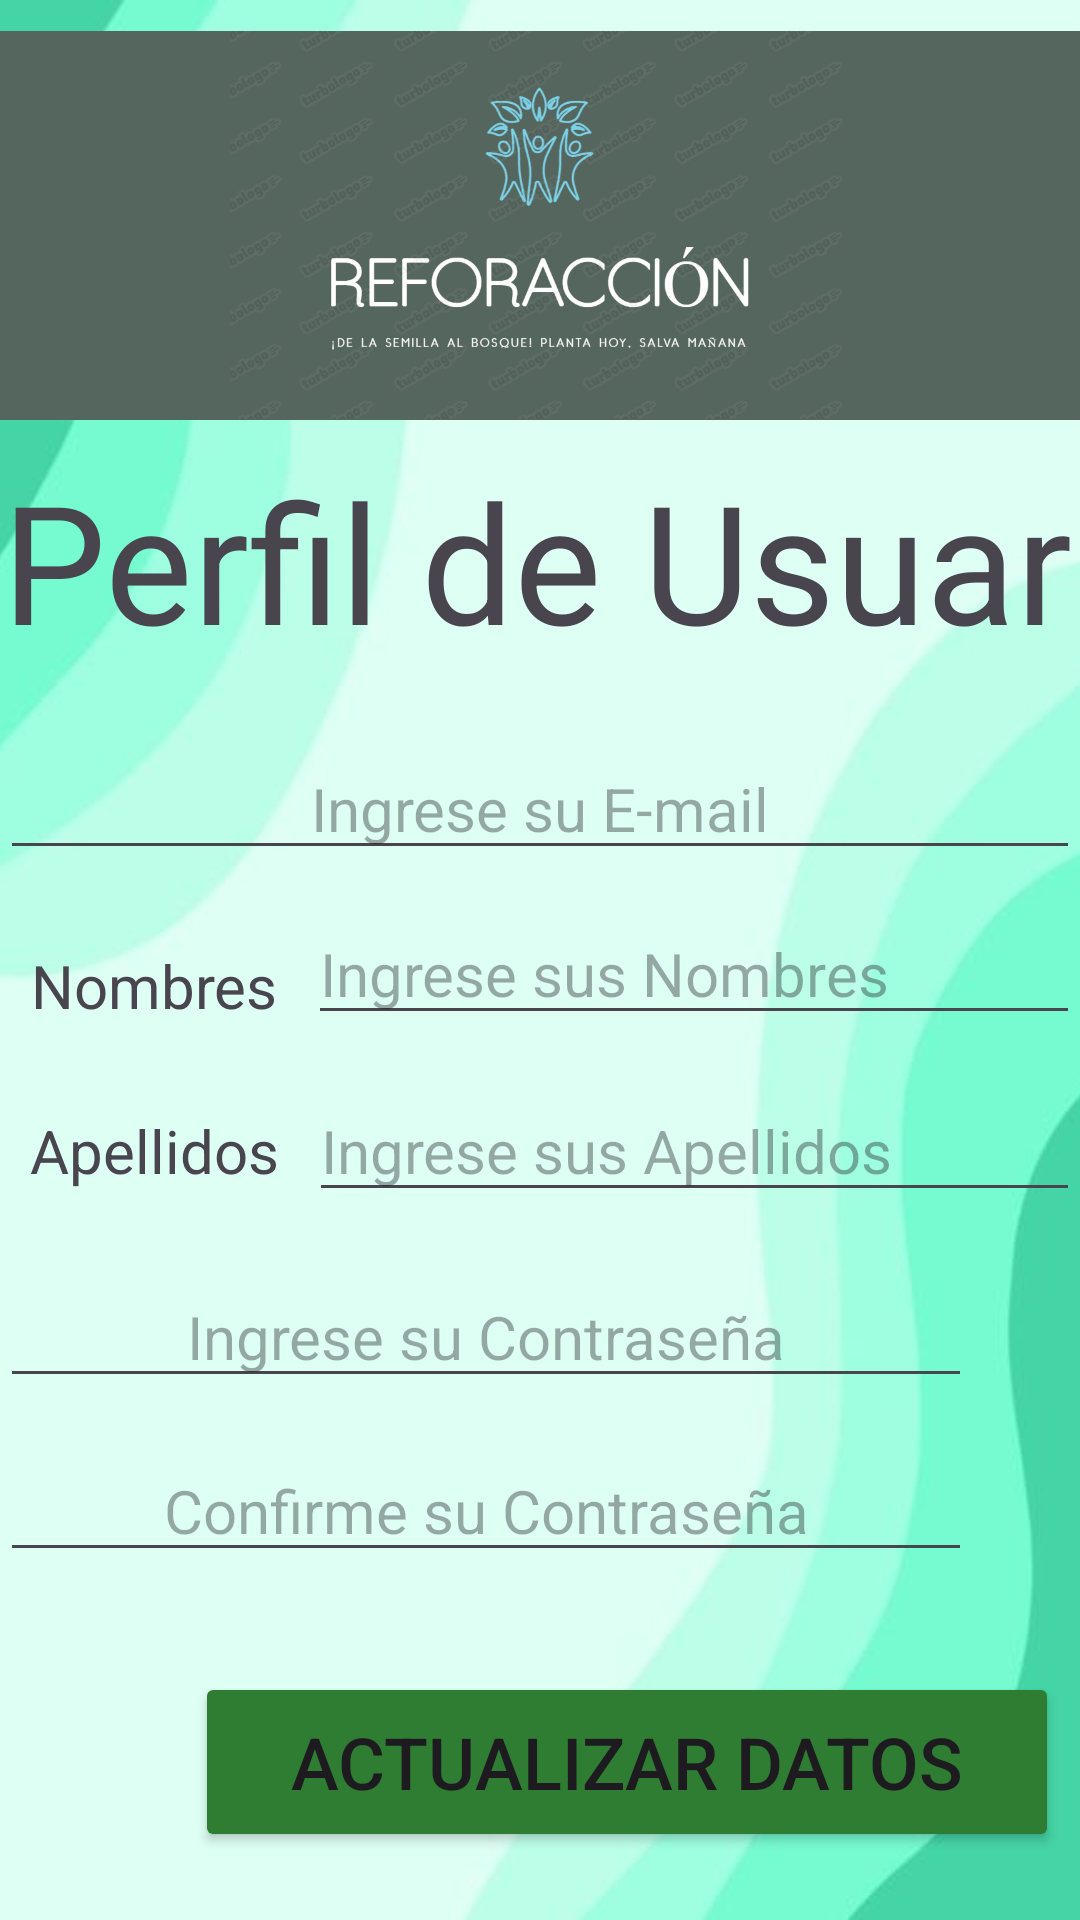

Android layout source for this screen:
<!-- AndroidManifest.xml: application theme Theme.App_REFORACCION_Reto_1 -->
<!-- res/layout/activity_perfil_usuario.xml -->
<?xml version="1.0" encoding="utf-8"?>
<androidx.constraintlayout.widget.ConstraintLayout xmlns:android="http://schemas.android.com/apk/res/android"
    xmlns:app="http://schemas.android.com/apk/res-auto"
    xmlns:tools="http://schemas.android.com/tools"
    android:id="@+id/main"
    android:layout_width="match_parent"
    android:layout_height="match_parent"
    tools:context=".PerfilUsuarioActivity">

    <ImageView
        android:id="@+id/imagen1"
        android:layout_width="wrap_content"
        android:layout_height="wrap_content"
        android:scaleType="centerCrop"
        app:layout_constraintBottom_toBottomOf="parent"
        app:layout_constraintEnd_toEndOf="parent"
        app:layout_constraintStart_toStartOf="parent"
        app:layout_constraintTop_toTopOf="parent"
        app:srcCompat="@drawable/splash_image" />

    <LinearLayout
        android:id="@+id/linearLayout2"
        android:layout_width="0dp"
        android:layout_height="0dp"
        android:orientation="vertical"
        app:layout_constraintBottom_toBottomOf="parent"
        app:layout_constraintEnd_toEndOf="parent"
        app:layout_constraintStart_toStartOf="parent"
        app:layout_constraintTop_toTopOf="parent">

        <ImageView
            android:id="@+id/imageView"
            android:layout_width="match_parent"
            android:layout_height="150dp"
            app:srcCompat="@drawable/nuevo_logo" />

        <LinearLayout
            android:layout_width="420dp"
            android:layout_height="99dp"
            android:orientation="vertical">

            <TextView
                android:id="@+id/textView4"
                android:layout_width="402dp"
                android:layout_height="match_parent"
                android:text="Perfil de Usuario"
                android:textAlignment="center"
                android:textSize="55sp" />
        </LinearLayout>

        <LinearLayout
            android:layout_width="match_parent"
            android:layout_height="41dp"
            android:orientation="horizontal">

            <EditText
                android:id="@+id/correoEditText"
                android:layout_width="wrap_content"
                android:layout_height="wrap_content"
                android:layout_weight="1"
                android:ems="10"
                android:hint="Ingrese su E-mail"
                android:inputType="textEmailAddress"
                android:textAlignment="center"
                android:textSize="20sp" />
        </LinearLayout>

        <LinearLayout
            android:layout_width="match_parent"
            android:layout_height="40dp"
            android:layout_marginTop="15dp"
            android:orientation="horizontal">

            <TextView
                android:id="@+id/textView6"
                android:layout_width="wrap_content"
                android:layout_height="wrap_content"
                android:layout_weight="1"
                android:text="Nombres"
                android:textAlignment="center"
                android:textSize="20sp" />

            <EditText
                android:id="@+id/nombreEditText"
                android:layout_width="wrap_content"
                android:layout_height="wrap_content"
                android:layout_weight="1"
                android:ems="10"
                android:hint="Ingrese sus Nombres"
                android:inputType="text"
                android:textAlignment="gravity"
                android:textSize="20sp" />
        </LinearLayout>

        <LinearLayout
            android:layout_width="match_parent"
            android:layout_height="48dp"
            android:layout_marginTop="15dp"
            android:orientation="horizontal">

            <TextView
                android:id="@+id/textView7"
                android:layout_width="wrap_content"
                android:layout_height="wrap_content"
                android:layout_weight="1"
                android:text="Apellidos"
                android:textAlignment="center"
                android:textSize="20sp" />

            <EditText
                android:id="@+id/apellidosEditText"
                android:layout_width="wrap_content"
                android:layout_height="wrap_content"
                android:layout_weight="1"
                android:ems="10"
                android:hint="Ingrese sus Apellidos"
                android:inputType="text"
                android:textAlignment="gravity"
                android:textSize="20sp" />
        </LinearLayout>

        <LinearLayout
            android:layout_width="match_parent"
            android:layout_height="43dp"
            android:layout_marginTop="15dp"
            android:orientation="horizontal">

            <EditText
                android:id="@+id/contrasenaEditText"
                android:layout_width="wrap_content"
                android:layout_height="wrap_content"
                android:layout_weight="1"
                android:ems="10"
                android:hint="Ingrese su Contraseña"
                android:inputType="textPassword"
                android:textAlignment="center"
                android:textSize="20sp" />

            <ImageButton
                android:id="@+id/togglePasswordVisibilityButton"
                android:layout_width="36dp"
                android:layout_height="31dp"
                android:layout_alignParentRight="true"
                android:layout_centerVertical="true"
                android:background="@null"
                android:src="@drawable/ic_visibility_off" />

        </LinearLayout>

        <LinearLayout
            android:layout_width="match_parent"
            android:layout_height="43dp"
            android:layout_marginTop="15dp"
            android:orientation="horizontal">

            <EditText
                android:id="@+id/confirmarContrasenaEditText"
                android:layout_width="wrap_content"
                android:layout_height="wrap_content"
                android:layout_weight="1"
                android:ems="10"
                android:hint="Confirme su Contraseña"
                android:inputType="textPassword"
                android:textAlignment="center"
                android:textSize="20sp" />

            <ImageButton
                android:id="@+id/togglePasswordVisibilityButton_2"
                android:layout_width="36dp"
                android:layout_height="31dp"
                android:layout_alignParentRight="true"
                android:layout_centerVertical="true"
                android:background="@null"
                android:src="@drawable/ic_visibility_off" />

        </LinearLayout>

        <LinearLayout
            android:layout_width="match_parent"
            android:layout_height="87dp"
            android:layout_marginTop="15dp"
            android:orientation="horizontal">

            <Button
                android:id="@+id/buttonActualizar"
                android:layout_width="288dp"
                android:layout_height="60dp"
                android:layout_gravity="center_vertical"
                android:layout_marginStart="65dp"
                android:layout_marginTop="5dp"
                android:backgroundTint="#2E7D32"
                android:text="Actualizar Datos"
                android:textSize="24sp" />
        </LinearLayout>

        <LinearLayout
            android:layout_width="match_parent"
            android:layout_height="80dp"
            android:layout_marginTop="15dp"
            android:layout_marginBottom="20dp"
            android:orientation="horizontal">

            <Button
                android:id="@+id/buttonVolverPanel"
                android:layout_width="288dp"
                android:layout_height="60dp"
                android:layout_gravity="center"
                android:layout_marginStart="65dp"
                android:layout_marginTop="5dp"
                android:backgroundTint="#2E7D32"
                android:text="Menú de Opciones"
                android:textSize="24sp" />

        </LinearLayout>

    </LinearLayout>

</androidx.constraintlayout.widget.ConstraintLayout>
<!-- resources referenced by this layout -->
<resources>
  <!-- drawable nuevo_logo: png bitmap (drawable, 81513 bytes) -->
  <!-- drawable splash_image: png bitmap (drawable, 68100 bytes) -->
  <style name="Theme.App_REFORACCION_Reto_1" parent="Base.Theme.App_REFORACCION_Reto_1" />
  <style name="Base.Theme.App_REFORACCION_Reto_1" parent="Theme.Material3.DayNight.NoActionBar">
          
          
      </style>
</resources>
